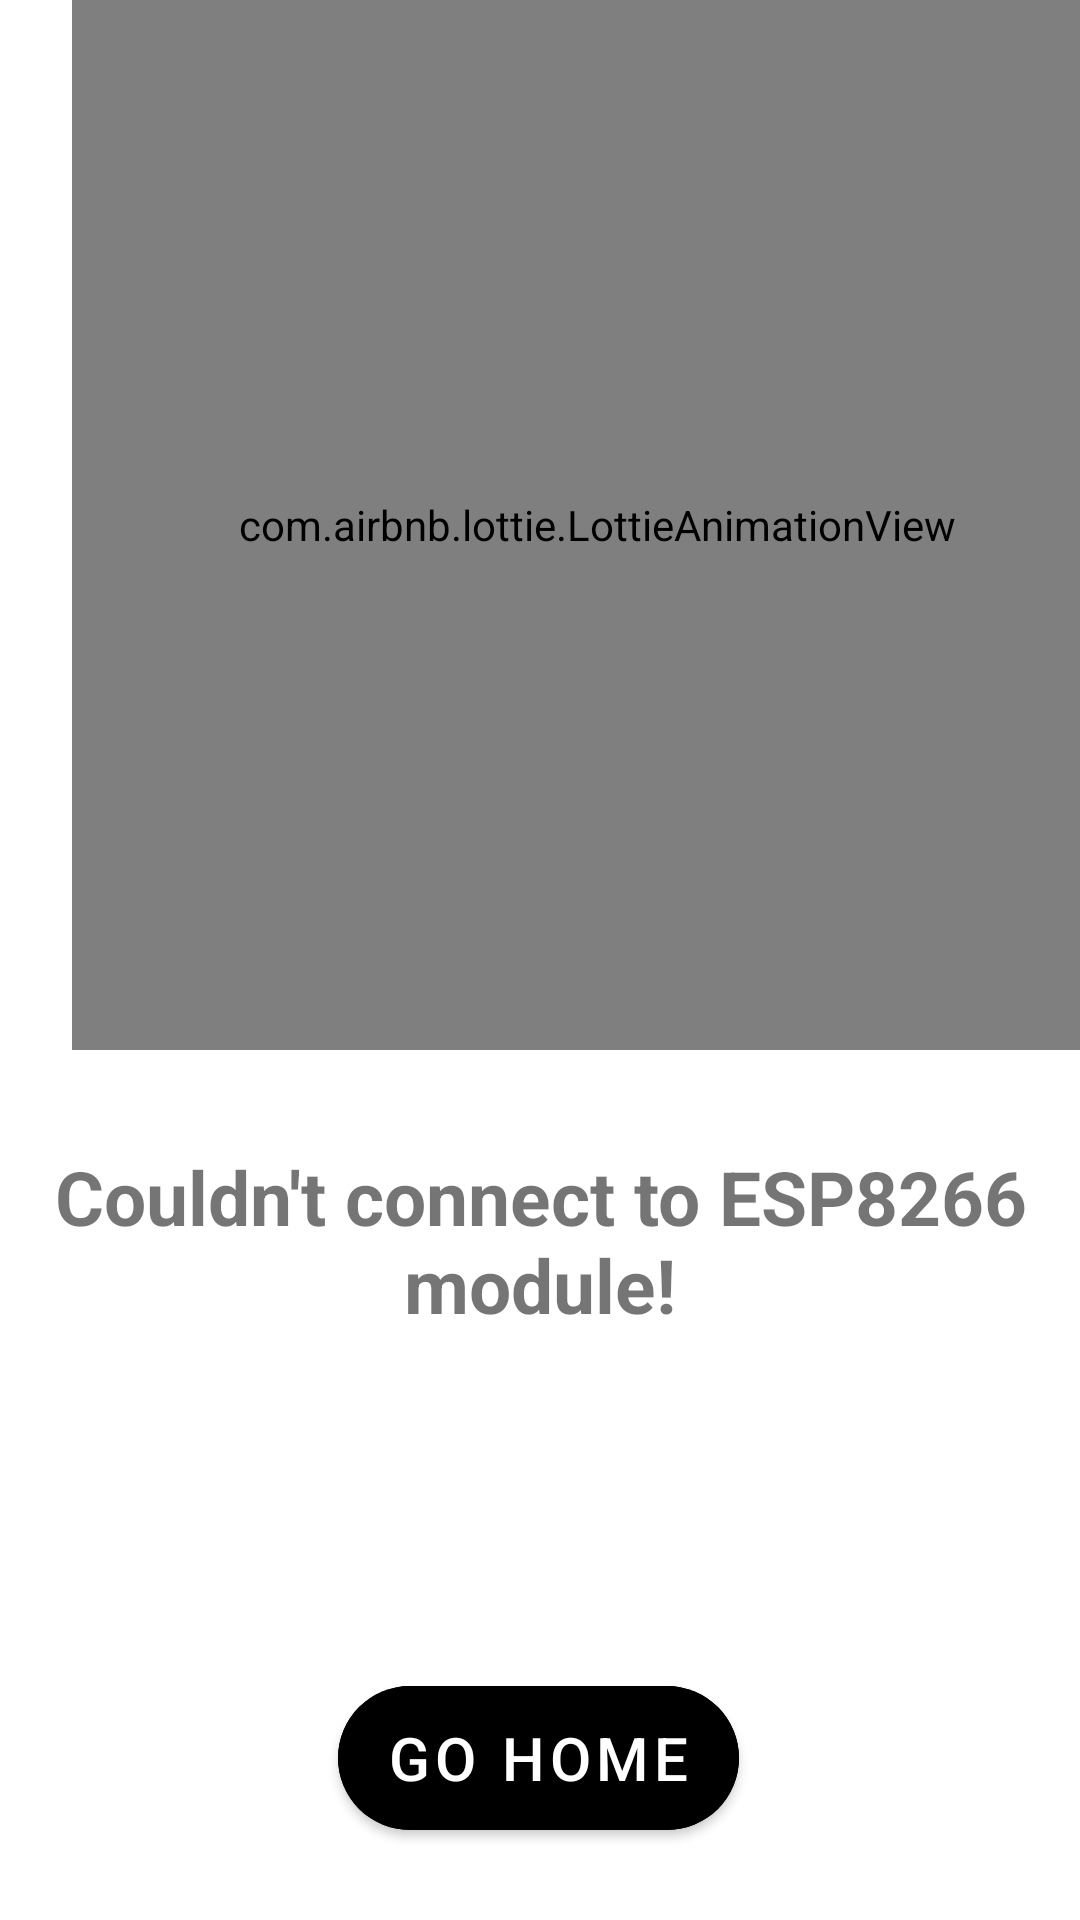

This screen was rendered from an Android layout file. Write that file and the resources it references.
<!-- AndroidManifest.xml: application theme Theme.WellnesMeter -->
<!-- res/layout/activity_no_internet.xml -->
<?xml version="1.0" encoding="utf-8"?>
<androidx.constraintlayout.widget.ConstraintLayout xmlns:android="http://schemas.android.com/apk/res/android"
    xmlns:app="http://schemas.android.com/apk/res-auto"
    xmlns:tools="http://schemas.android.com/tools"
    android:layout_width="match_parent"
    android:layout_height="match_parent"
    tools:context=".tutorial.noInternet">

    <com.airbnb.lottie.LottieAnimationView
        android:id="@+id/mainAnimation"
        android:layout_width="350dp"
        android:layout_height="350dp"
        android:layout_gravity="center"
        android:layout_marginStart="24dp"
        android:layout_marginLeft="24dp"
        android:layout_marginEnd="24dp"
        android:layout_marginRight="24dp"
        android:scaleType="centerInside"
        app:layout_constraintEnd_toEndOf="parent"
        app:layout_constraintHorizontal_bias="0.0"
        app:layout_constraintStart_toStartOf="parent"
        app:layout_constraintTop_toTopOf="parent"
        app:lottie_autoPlay="true"
        app:lottie_loop="true"
        app:lottie_rawRes="@raw/lottienoconnection"
        tools:ignore="MissingClass" />

    <TextView
        android:id="@+id/textView13"
        android:layout_width="wrap_content"
        android:layout_height="wrap_content"
        android:layout_marginTop="32dp"
        android:gravity="center"
        android:text="Couldn't connect to ESP8266 module!"
        android:textSize="25sp"
        android:textStyle="bold"
        app:layout_constraintEnd_toEndOf="parent"
        app:layout_constraintHorizontal_bias="0.0"
        app:layout_constraintStart_toStartOf="parent"
        app:layout_constraintTop_toBottomOf="@+id/mainAnimation" />

    <com.google.android.material.button.MaterialButton
        android:id="@+id/home"
        android:layout_width="wrap_content"
        android:layout_height="60dp"
        android:layout_marginTop="111dp"
        android:text="Go Home"
        android:textSize="20sp"
        app:cornerRadius="25dp"
        android:backgroundTint="@color/black"
        app:layout_constraintBottom_toBottomOf="parent"
        app:layout_constraintEnd_toEndOf="parent"
        app:layout_constraintHorizontal_bias="0.498"
        app:layout_constraintStart_toStartOf="parent"
        app:layout_constraintTop_toBottomOf="@+id/textView13"
        app:layout_constraintVertical_bias="0.0" />

</androidx.constraintlayout.widget.ConstraintLayout>
<!-- resources referenced by this layout -->
<resources>
  <color name="black">#FF000000</color>
  <style name="Theme.WellnesMeter" parent="Theme.MaterialComponents.DayNight.DarkActionBar">
          
          <item name="colorPrimary">@color/purple_500</item>
          <item name="colorPrimaryVariant">@color/purple_700</item>
          <item name="colorOnPrimary">@color/white</item>
          
          <item name="colorSecondary">@color/teal_200</item>
          <item name="colorSecondaryVariant">@color/teal_700</item>
          <item name="colorOnSecondary">@color/black</item>
          
          <item name="android:statusBarColor" tools:targetApi="l">?attr/colorPrimaryVariant</item>
          
      </style>
  <color name="purple_500">#FF6200EE</color>
  <color name="purple_700">#FF3700B3</color>
  <color name="white">#FFFFFFFF</color>
  <color name="teal_200">#FF03DAC5</color>
  <color name="teal_700">#FF018786</color>
</resources>
